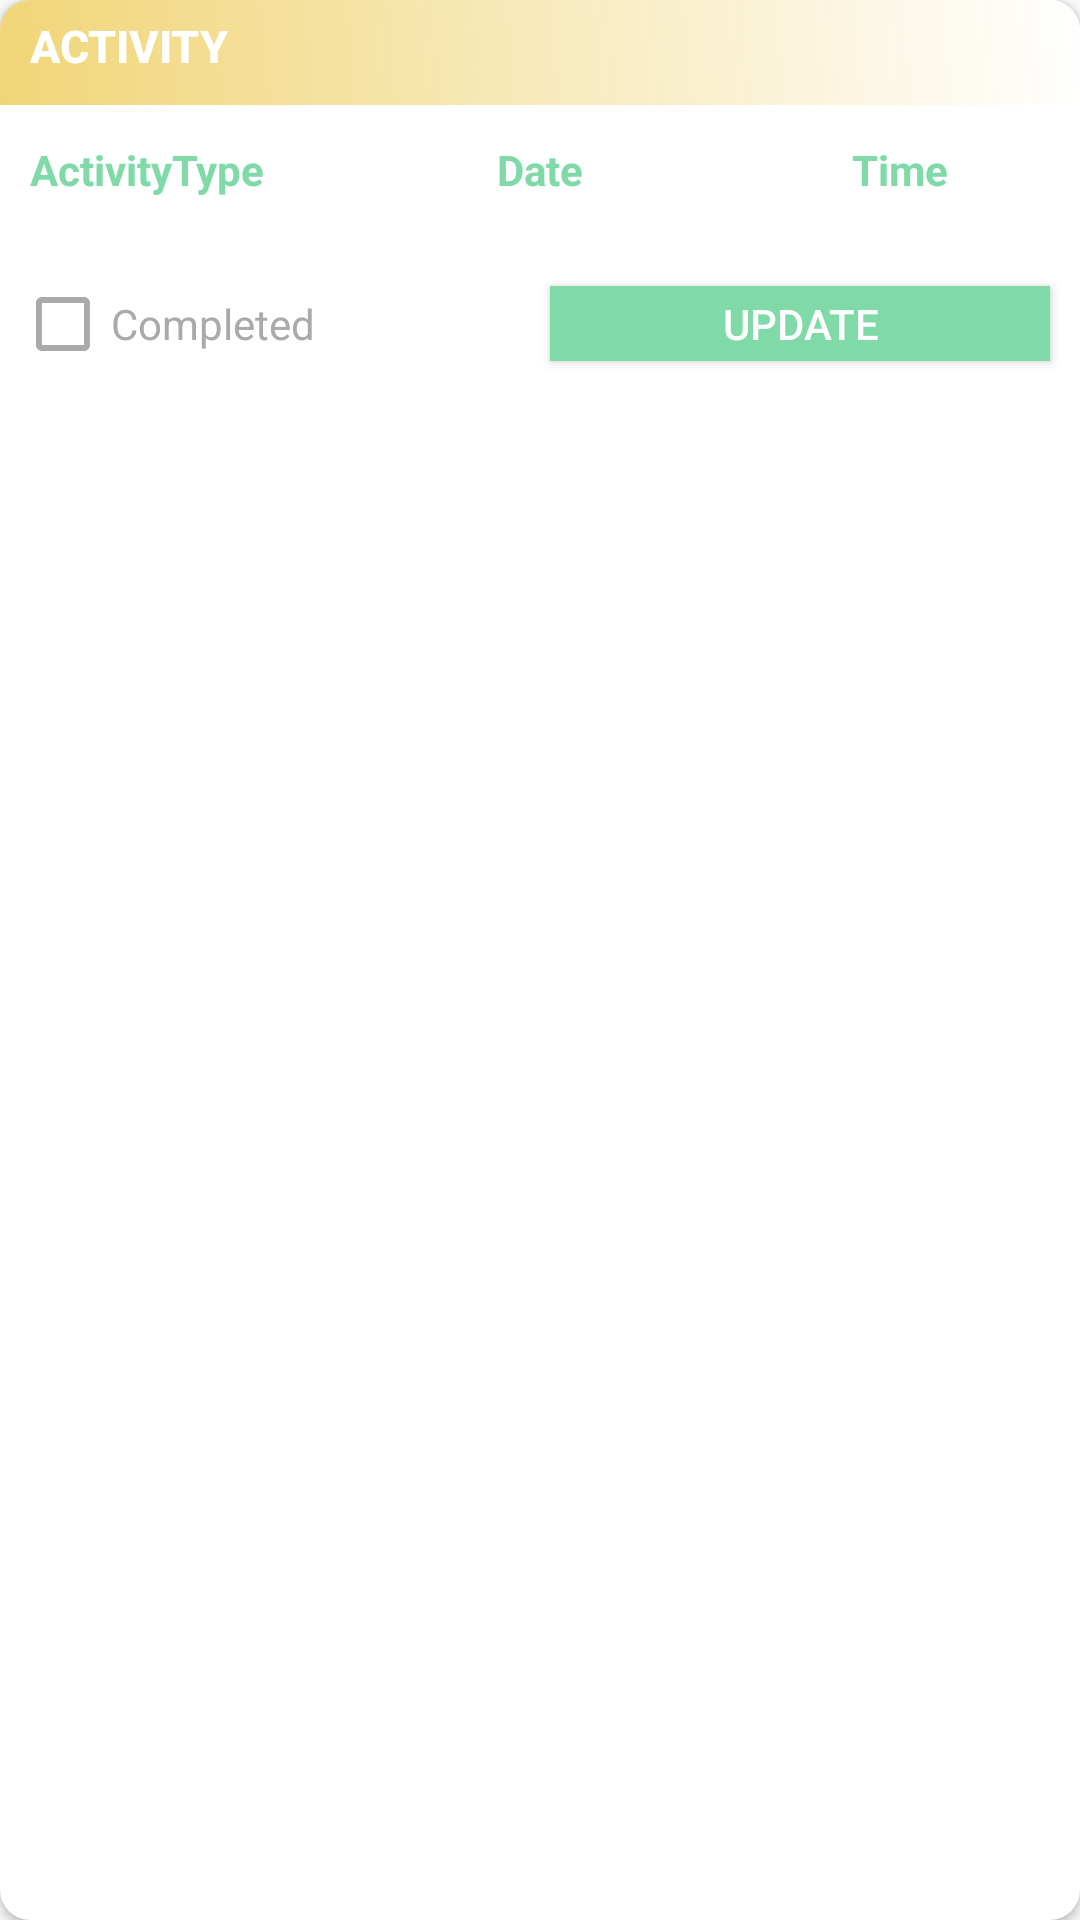

Write the Android layout XML for this screen, with the resource values it uses.
<!-- AndroidManifest.xml: application theme AppTheme -->
<!-- res/layout/addactivity_view_row.xml -->
<?xml version="1.0" encoding="utf-8"?>
<android.support.v7.widget.CardView xmlns:android="http://schemas.android.com/apk/res/android"
    xmlns:card_view="http://schemas.android.com/apk/res-auto"
    xmlns:tools="http://schemas.android.com/tools"
    android:id="@+id/cardV"
    android:layout_width="match_parent"
    android:layout_height="wrap_content"
    android:layout_marginLeft="5dp"
    android:layout_marginRight="5dp"
    android:layout_marginTop="5dp"
    card_view:cardCornerRadius="10dp">


    <LinearLayout
        android:layout_width="match_parent"
        android:layout_height="match_parent"
        android:orientation="vertical">


        <LinearLayout
            android:id="@+id/l1"
            android:layout_width="match_parent"
            android:layout_height="35dp"
            android:background="@drawable/gradient_bg"
            android:fadingEdge="horizontal|vertical"
            android:orientation="horizontal"
            android:outlineProvider="paddedBounds"
            android:paddingBottom="10dp">

            <android.support.v7.widget.AppCompatTextView
                android:id="@+id/textViewActivity"
                android:layout_width="wrap_content"
                android:layout_height="20dp"
                android:layout_marginTop="5dp"
                android:layout_weight="1"
                android:paddingLeft="10dp"
                android:text="Activity"
                android:textAppearance="@style/TextAppearance.AppCompat.Button"
                android:textColor="@color/colorText"
                android:textSize="15dp"
                android:textStyle="bold" />

        </LinearLayout>

        <LinearLayout
            android:id="@+id/l2"
            android:layout_width="match_parent"
            android:layout_height="45dp"
            android:layout_marginTop="2dp"
            android:orientation="horizontal"
            android:paddingBottom="15dp"
            android:paddingTop="10dp">

            <android.support.v7.widget.AppCompatTextView
                android:id="@+id/textViewType"
                android:layout_width="match_parent"
                android:layout_height="20dp"
                android:layout_weight="1"
                android:paddingLeft="10dp"
                android:text="ActivityType"
                android:textColor="@color/colorPrimary"
                android:textStyle="bold" />

            <android.support.v7.widget.AppCompatTextView
                android:id="@+id/textViewDate"
                android:layout_width="match_parent"
                android:layout_height="20dp"
                android:layout_weight="1"
                android:text="Date"
                android:textAlignment="center"
                android:textColor="@color/colorPrimary"
                android:textStyle="bold" />

            <android.support.v7.widget.AppCompatTextView
                android:id="@+id/textViewTime"
                android:layout_width="match_parent"
                android:layout_height="20dp"
                android:layout_weight="1"
                android:text="Time"
                android:textAlignment="center"
                android:textColor="@color/colorPrimary"
                android:textStyle="bold" />

        </LinearLayout>

        <LinearLayout
            android:id="@+id/l3"
            android:layout_width="match_parent"
            android:layout_height="wrap_content"
            android:layout_marginTop="5dp"
            android:background="@android:color/white"
            android:orientation="horizontal">


            <CheckBox
                android:id="@+id/checkStatus"
                android:layout_width="wrap_content"
                android:layout_height="wrap_content"
                android:layout_marginBottom="5dp"
                android:layout_marginLeft="5dp"
                android:layout_marginTop="5dp"
                android:layout_weight="1"
                android:buttonTint="@android:color/darker_gray"
                android:text="Completed"
                android:textAlignment="textStart"
                android:textColor="@android:color/darker_gray" />

            <Button
                android:id="@+id/btnUpdate"
                android:layout_width="wrap_content"
                android:layout_height="25dp"
                android:layout_marginBottom="10dp"
                android:layout_marginRight="10dp"
                android:layout_marginTop="5dp"
                android:layout_weight="1"
                android:background="@color/colorPrimary"
                android:text="Update"
                android:textColor="@android:color/white" />

        </LinearLayout>


    </LinearLayout>

</android.support.v7.widget.CardView>
<!-- resources referenced by this layout -->
<resources>
  <color name="colorPrimary">#7fdaa8</color>
  <color name="colorText">#ffffff</color>
  <!-- drawable gradient_bg (drawable) -->
  <?xml version="1.0" encoding="utf-8"?>
  <shape xmlns:android="http://schemas.android.com/apk/res/android"
      android:shape="rectangle">
      
      <gradient
          android:startColor="#ceedcb58"
          android:endColor="#ffffff"
          android:angle="45" />
  </shape>
  <style name="AppTheme" parent="Theme.AppCompat.Light.NoActionBar">
          
          <item name="colorPrimary">#FFFDD472</item>
          <item name="colorPrimaryDark">#27b66e</item>
          <item name="colorAccent">#94fcbc46</item>
          <item name="windowNoTitle">true</item>
          <item name="windowActionBar">false</item>
          <item name="colorControlNormal">#FFFFFF</item>
          <item name="colorControlActivated">#4beffd</item>
  
      </style>
</resources>
